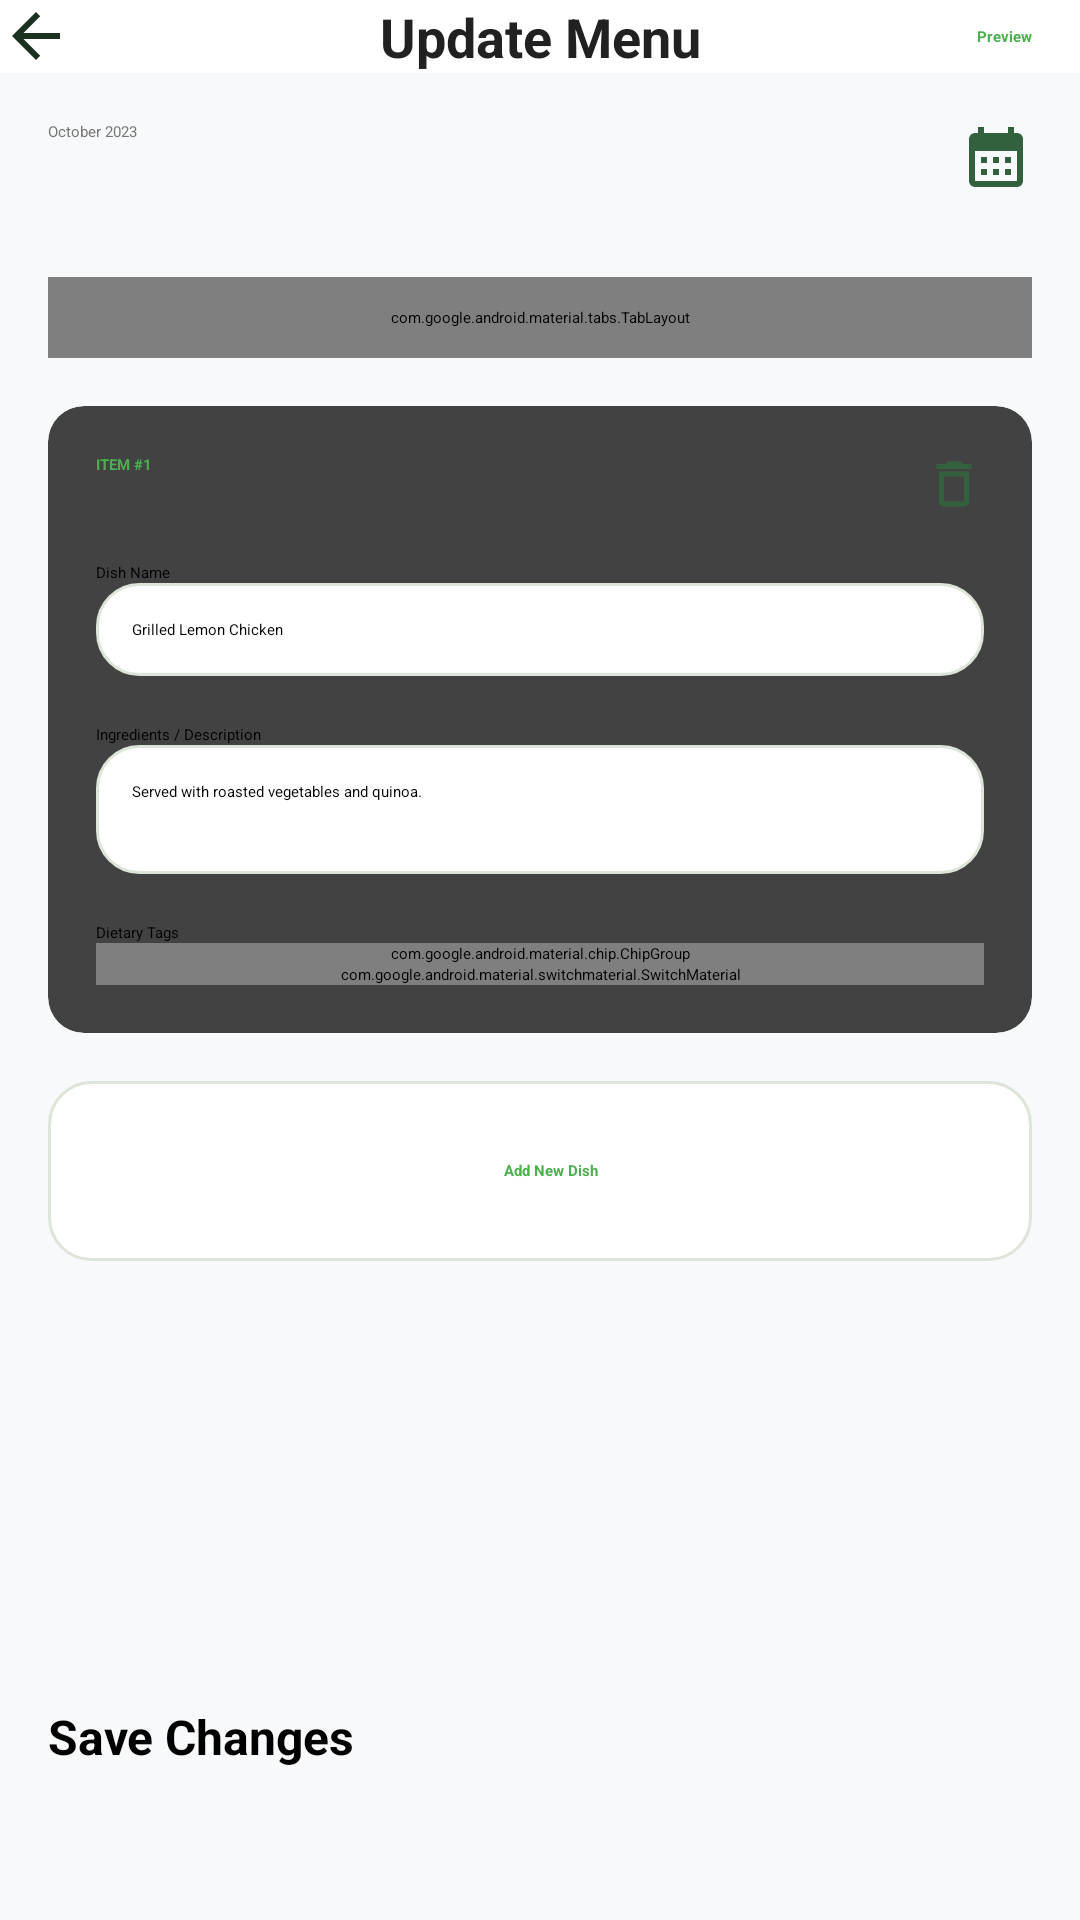

Layout XML and referenced resources for this Android screen:
<!-- AndroidManifest.xml: application theme Theme.FinalYearProject -->
<!-- res/layout/activity_admin_side_update_menu.xml -->
<?xml version="1.0" encoding="utf-8"?>
<androidx.constraintlayout.widget.ConstraintLayout
    xmlns:android="http://schemas.android.com/apk/res/android"
    xmlns:app="http://schemas.android.com/apk/res-auto"
    xmlns:tools="http://schemas.android.com/tools"
    android:id="@+id/root_container"
    android:layout_width="match_parent"
    android:layout_height="match_parent"
    android:background="#F8F9FA">

    <androidx.appcompat.widget.Toolbar
        android:id="@+id/toolbar_menu"
        android:layout_width="match_parent"
        android:layout_height="?attr/actionBarSize"
        android:background="@android:color/white"
        app:layout_constraintTop_toTopOf="parent">

        <ImageButton
            android:id="@+id/btn_back"
            android:layout_width="wrap_content"
            android:layout_height="wrap_content"
            android:background="?attr/selectableItemBackgroundBorderless"
            android:src="@drawable/ic_back"
            tools:ignore="TouchTargetSizeCheck,SpeakableTextPresentCheck"
            tools:layout_editor_absoluteX="16dp"
            tools:layout_editor_absoluteY="20dp" />

        <TextView
            android:id="@+id/tv_header_title"
            android:layout_width="wrap_content"
            android:layout_height="wrap_content"
            android:layout_gravity="center"
            android:text="Update Menu"
            android:textColor="#212121"
            android:textSize="18sp"
            android:textStyle="bold" />

        <TextView
            android:id="@+id/tv_preview_link"
            android:layout_width="wrap_content"
            android:layout_height="wrap_content"
            android:layout_gravity="end"
            android:layout_marginEnd="16dp"
            android:text="Preview"
            android:textColor="#4CAF50"
            android:textStyle="bold" />
    </androidx.appcompat.widget.Toolbar>

    <LinearLayout
        android:id="@+id/layout_calendar_header"
        android:layout_width="match_parent"
        android:layout_height="wrap_content"
        android:orientation="vertical"
        android:padding="16dp"
        app:layout_constraintTop_toBottomOf="@id/toolbar_menu">

        <RelativeLayout
            android:layout_width="match_parent"
            android:layout_height="wrap_content"
            android:layout_marginBottom="12dp">
            <TextView
                android:id="@+id/tv_month_year"
                android:layout_width="wrap_content"
                android:layout_height="wrap_content"
                android:text="October 2023"
                android:textColor="#757575" />
            <ImageView
                android:id="@+id/iv_calendar_icon"
                android:layout_width="24dp"
                android:layout_height="24dp"
                android:layout_alignParentEnd="true"
                android:src="@drawable/ic_calender_today" />
        </RelativeLayout>

        <androidx.recyclerview.widget.RecyclerView
            android:id="@+id/rv_dates"
            android:layout_width="match_parent"
            android:layout_height="wrap_content"
            android:orientation="horizontal" />
    </LinearLayout>

    <com.google.android.material.tabs.TabLayout
        android:id="@+id/tab_meal_types"
        android:layout_width="match_parent"
        android:layout_height="wrap_content"
        android:layout_marginHorizontal="16dp"
        android:background="@drawable/bg_chip"

        app:layout_constraintTop_toBottomOf="@id/layout_calendar_header"
        app:tabBackground="@drawable/bg_chip"
        app:tabGravity="center"
        app:tabIndicatorHeight="0dp"
        app:tabSelectedTextColor="@android:color/black"
        app:tabTextColor="#757575"
        tools:layout_editor_absoluteX="16dp">

        <com.google.android.material.tabs.TabItem
            android:layout_width="wrap_content"
            android:layout_height="wrap_content"
            android:text="Breakfast" />

        <com.google.android.material.tabs.TabItem
            android:layout_width="wrap_content"
            android:layout_height="wrap_content"
            android:text="Lunch" />

        <com.google.android.material.tabs.TabItem
            android:layout_width="wrap_content"
            android:layout_height="wrap_content"
            android:text="Dinner" />

        <com.google.android.material.tabs.TabItem
            android:layout_width="wrap_content"
            android:layout_height="wrap_content"
            android:text="Snacks" />
    </com.google.android.material.tabs.TabLayout>

    <ScrollView
        android:layout_width="match_parent"
        android:layout_height="0dp"
        android:layout_marginVertical="16dp"
        app:layout_constraintTop_toBottomOf="@id/tab_meal_types"
        app:layout_constraintBottom_toTopOf="@id/btn_save_changes">

        <LinearLayout
            android:layout_width="match_parent"
            android:layout_height="wrap_content"
            android:orientation="vertical"
            android:paddingHorizontal="16dp">

            <androidx.cardview.widget.CardView
                android:id="@+id/card_item_1"
                android:layout_width="match_parent"
                android:layout_height="wrap_content"
                android:layout_marginBottom="16dp"
                app:cardCornerRadius="12dp"
                app:cardElevation="2dp">

                <LinearLayout
                    android:layout_width="match_parent"
                    android:layout_height="wrap_content"
                    android:orientation="vertical"
                    android:padding="16dp">

                    <RelativeLayout
                        android:layout_width="match_parent"
                        android:layout_height="wrap_content">
                        <TextView
                            android:id="@+id/tv_item_1_label"
                            android:layout_width="wrap_content"
                            android:layout_height="wrap_content"
                            android:text="ITEM #1"
                            android:textStyle="bold"
                            android:textColor="#4CAF50" />
                        <ImageView
                            android:id="@+id/btn_delete_item_1"
                            android:layout_width="20dp"
                            android:layout_height="20dp"
                            android:layout_alignParentEnd="true"
                            android:src="@drawable/ic_delete"
                            app:tint="#F44336" />
                    </RelativeLayout>

                    <TextView
                        android:layout_width="wrap_content"
                        android:layout_height="wrap_content"
                        android:text="Dish Name"
                        android:layout_marginTop="16dp" />
                    <EditText
                        android:id="@+id/et_dish_name_1"
                        android:layout_width="match_parent"
                        android:layout_height="wrap_content"
                        android:hint="Grilled Lemon Chicken"
                        android:background="@drawable/bg_input"
                        android:padding="12dp" />

                    <TextView
                        android:layout_width="wrap_content"
                        android:layout_height="wrap_content"
                        android:text="Ingredients / Description"
                        android:layout_marginTop="16dp" />
                    <EditText
                        android:id="@+id/et_description_1"
                        android:layout_width="match_parent"
                        android:layout_height="wrap_content"
                        android:gravity="top"
                        android:lines="3"
                        android:hint="Served with roasted vegetables and quinoa."
                        android:background="@drawable/bg_input"
                        android:padding="12dp" />

                    <TextView
                        android:layout_width="wrap_content"
                        android:layout_height="wrap_content"
                        android:text="Dietary Tags"
                        android:layout_marginTop="16dp" />
                    <com.google.android.material.chip.ChipGroup
                        android:id="@+id/chip_group_1"
                        android:layout_width="match_parent"
                        android:layout_height="wrap_content">
                        <com.google.android.material.chip.Chip
                            android:id="@+id/chip_high_protein"
                            android:layout_width="wrap_content"
                            android:layout_height="wrap_content"
                            android:text="High Protein"
                            app:chipBackgroundColor="#E8F5E9" />
                        <com.google.android.material.chip.Chip
                            android:id="@+id/chip_gf"
                            android:layout_width="wrap_content"
                            android:layout_height="wrap_content"
                            android:text="GF"
                            app:chipBackgroundColor="#E8F5E9" />
                    </com.google.android.material.chip.ChipGroup>

                    <com.google.android.material.switchmaterial.SwitchMaterial
                        android:id="@+id/switch_special_1"
                        android:layout_width="match_parent"
                        android:layout_height="wrap_content"
                        android:text="Mark as Special" />
                </LinearLayout>
            </androidx.cardview.widget.CardView>

            <FrameLayout
                android:id="@+id/btn_add_new_dish"
                android:layout_width="match_parent"
                android:layout_height="60dp"
                android:background="@drawable/bg_input">
                <TextView
                    android:layout_width="wrap_content"
                    android:layout_height="wrap_content"
                    android:layout_gravity="center"
                    android:drawableStart="@drawable/bg_input"
                    android:drawablePadding="8dp"
                    android:text="Add New Dish"
                    android:textColor="#4CAF50"
                    android:textStyle="bold" />
            </FrameLayout>

        </LinearLayout>
    </ScrollView>

    <Button
        android:id="@+id/btn_save_changes"
        android:layout_width="match_parent"
        android:layout_height="56dp"
        android:layout_margin="16dp"
        android:text="Save Changes"
        android:backgroundTint="#00E676"
        android:textAllCaps="false"
        android:textSize="16sp"
        android:textStyle="bold"
        app:layout_constraintBottom_toBottomOf="parent" />

</androidx.constraintlayout.widget.ConstraintLayout>
<!-- resources referenced by this layout -->
<resources>
  <!-- drawable bg_chip (drawable) -->
  <?xml version="1.0" encoding="utf-8"?>
  <shape xmlns:android="http://schemas.android.com/apk/res/android"
      android:shape="rectangle">
  
      <solid android:color="#FFFFFF"/>
  
      <corners android:radius="50dp"/>
  
      <padding
          android:left="18dp"
          android:top="10dp"
          android:right="18dp"
          android:bottom="10dp"/>
  
      <stroke
          android:width="1dp"
          android:color="#DADFDA"/>
  
  </shape>
  <!-- drawable bg_input (drawable) -->
  <?xml version="1.0" encoding="utf-8"?>
  <shape xmlns:android="http://schemas.android.com/apk/res/android"
      android:shape="rectangle">
  
      <solid android:color="#FFFFFF"/>
  
      <corners android:radius="14dp"/>
  
      <stroke
          android:width="1dp"
          android:color="#DDE5D8"/>
  
      <padding
          android:left="12dp"
          android:top="12dp"
          android:right="12dp"
          android:bottom="12dp"/>
  </shape>
  <!-- drawable ic_back (drawable) -->
  <vector xmlns:android="http://schemas.android.com/apk/res/android" android:autoMirrored="true" android:height="24dp" android:tint="#1D3121" android:viewportHeight="24" android:viewportWidth="24" android:width="24dp">
        
      <path android:fillColor="@android:color/white" android:pathData="M20,11H7.83l5.59,-5.59L12,4l-8,8 8,8 1.41,-1.41L7.83,13H20v-2z"/>
      
  </vector>
  <!-- drawable ic_calender_today (drawable) -->
  <vector xmlns:android="http://schemas.android.com/apk/res/android" android:height="24dp" android:tint="#34613D" android:viewportHeight="24" android:viewportWidth="24" android:width="24dp">
        
      <path android:fillColor="@android:color/white" android:pathData="M19,4h-1V2h-2v2H8V2H6v2H5C3.89,4 3.01,4.9 3.01,6L3,20c0,1.1 0.89,2 2,2h14c1.1,0 2,-0.9 2,-2V6C21,4.9 20.1,4 19,4zM19,20H5V10h14V20zM9,14H7v-2h2V14zM13,14h-2v-2h2V14zM17,14h-2v-2h2V14zM9,18H7v-2h2V18zM13,18h-2v-2h2V18zM17,18h-2v-2h2V18z"/>
      
  </vector>
  <!-- drawable ic_delete (drawable) -->
  <vector xmlns:android="http://schemas.android.com/apk/res/android" android:height="24dp" android:tint="#34613D" android:viewportHeight="24" android:viewportWidth="24" android:width="24dp">
        
      <path android:fillColor="@android:color/white" android:pathData="M6,19c0,1.1 0.9,2 2,2h8c1.1,0 2,-0.9 2,-2L18,7L6,7v12zM8,9h8v10L8,19L8,9zM15.5,4l-1,-1h-5l-1,1L5,4v2h14L19,4z"/>
      
  </vector>
</resources>
